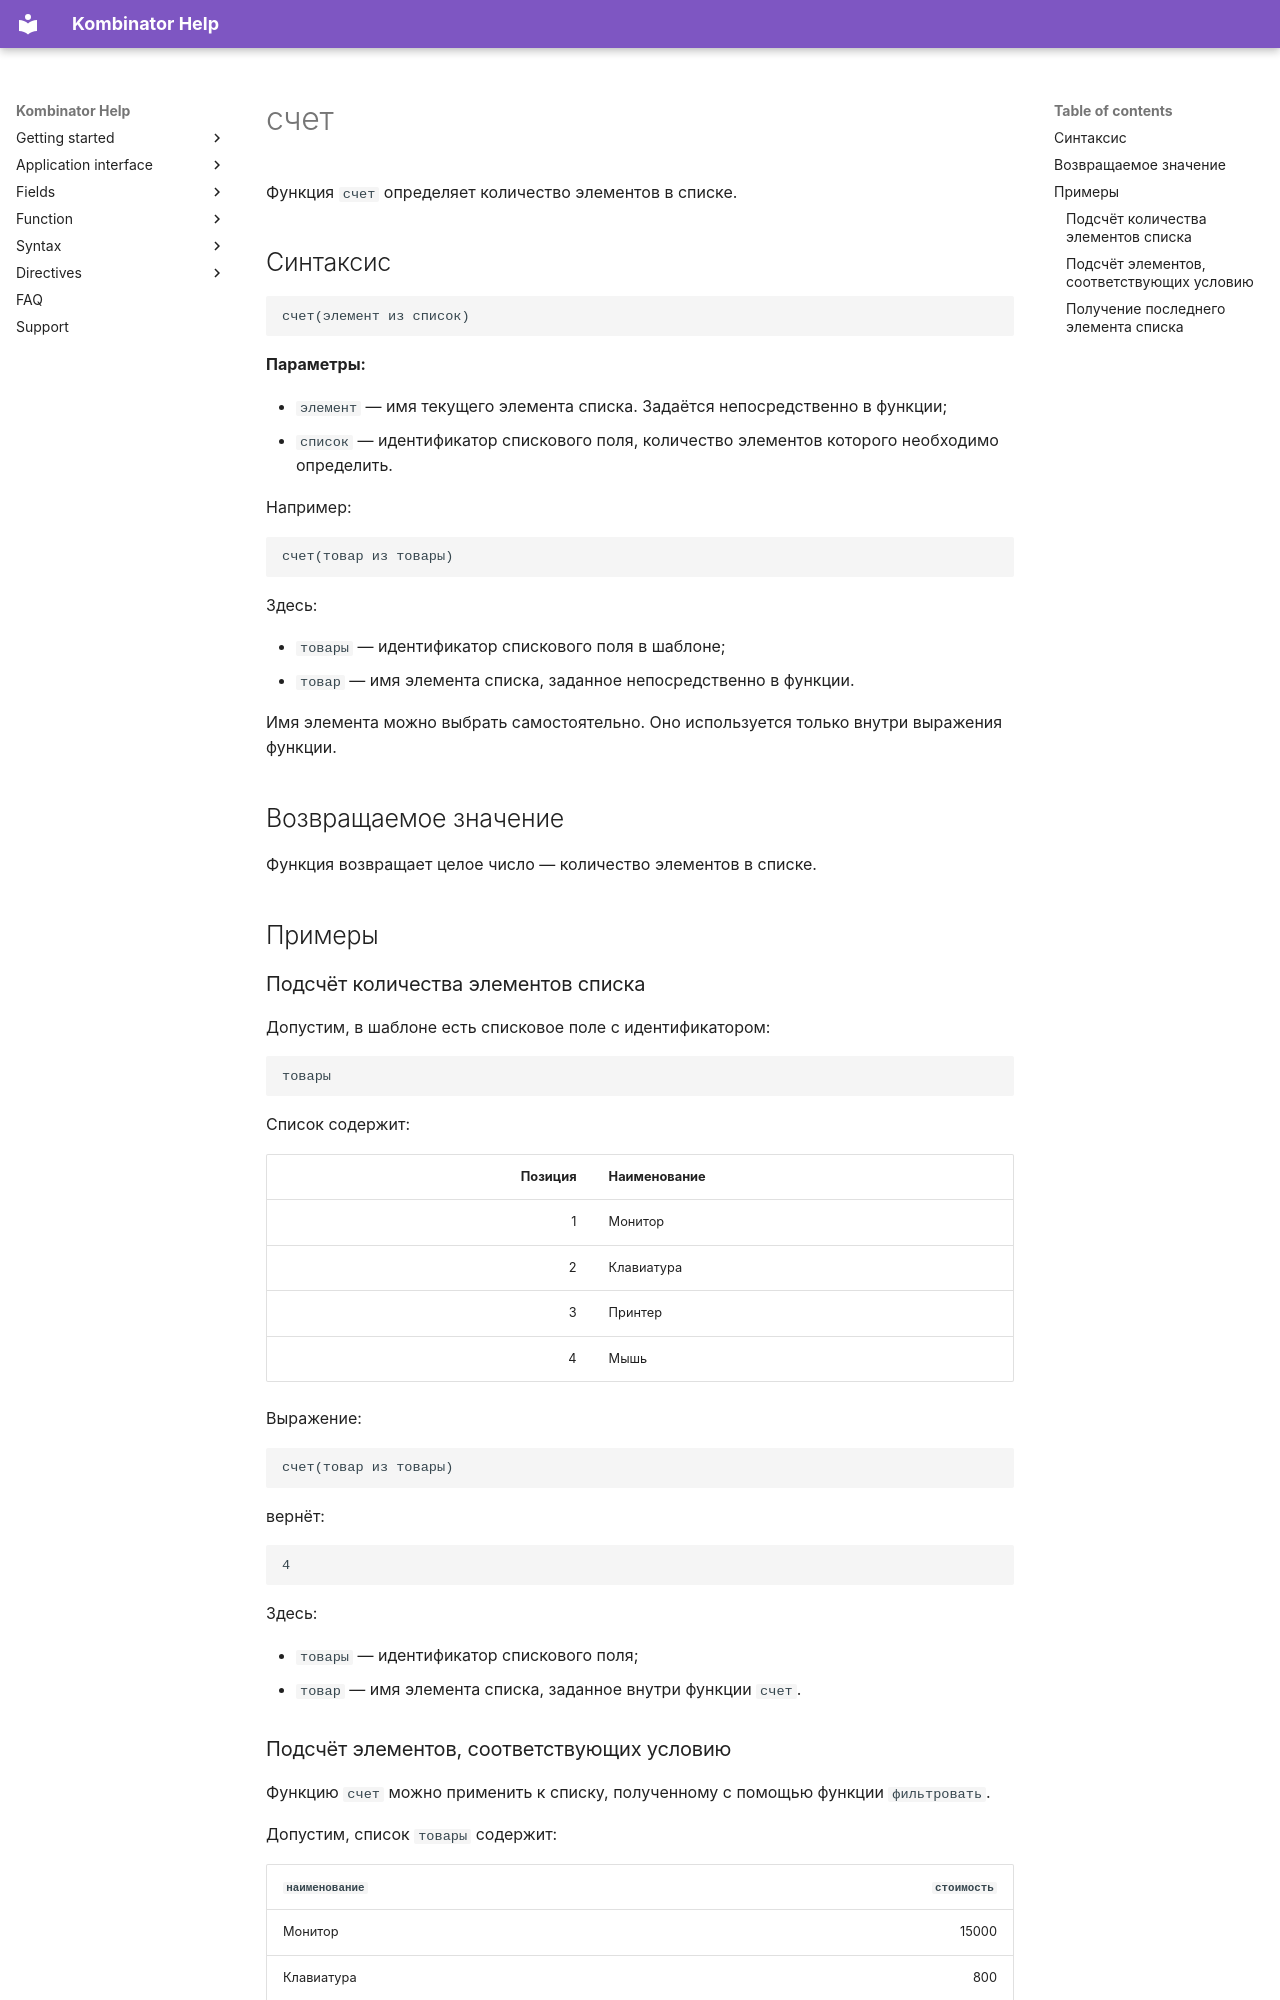

repository: EvgenyAkinshin/kombinator_help_en · page: ReferenceGuide/functions/Lists/count.ru/index.html · generator: mkdocs

# счет

Функция `счет` определяет количество элементов в списке.

## Синтаксис

```text
счет(элемент из список)
```

**Параметры:**

- `элемент` — имя текущего элемента списка. Задаётся непосредственно в функции;
- `список` — идентификатор спискового поля, количество элементов которого необходимо определить.

Например:

```text
счет(товар из товары)
```

Здесь:

- `товары` — идентификатор спискового поля в шаблоне;
- `товар` — имя элемента списка, заданное непосредственно в функции.

Имя элемента можно выбрать самостоятельно. Оно используется только внутри выражения функции.

## Возвращаемое значение

Функция возвращает целое число — количество элементов в списке.

## Примеры

### Подсчёт количества элементов списка

Допустим, в шаблоне есть списковое поле с идентификатором:

```text
товары
```

Список содержит:

| Позиция | Наименование |
| ---: | --- |
| 1 | Монитор |
| 2 | Клавиатура |
| 3 | Принтер |
| 4 | Мышь |

Выражение:

```text
счет(товар из товары)
```

вернёт:

```text
4
```

Здесь:

- `товары` — идентификатор спискового поля;
- `товар` — имя элемента списка, заданное внутри функции `счет`.
